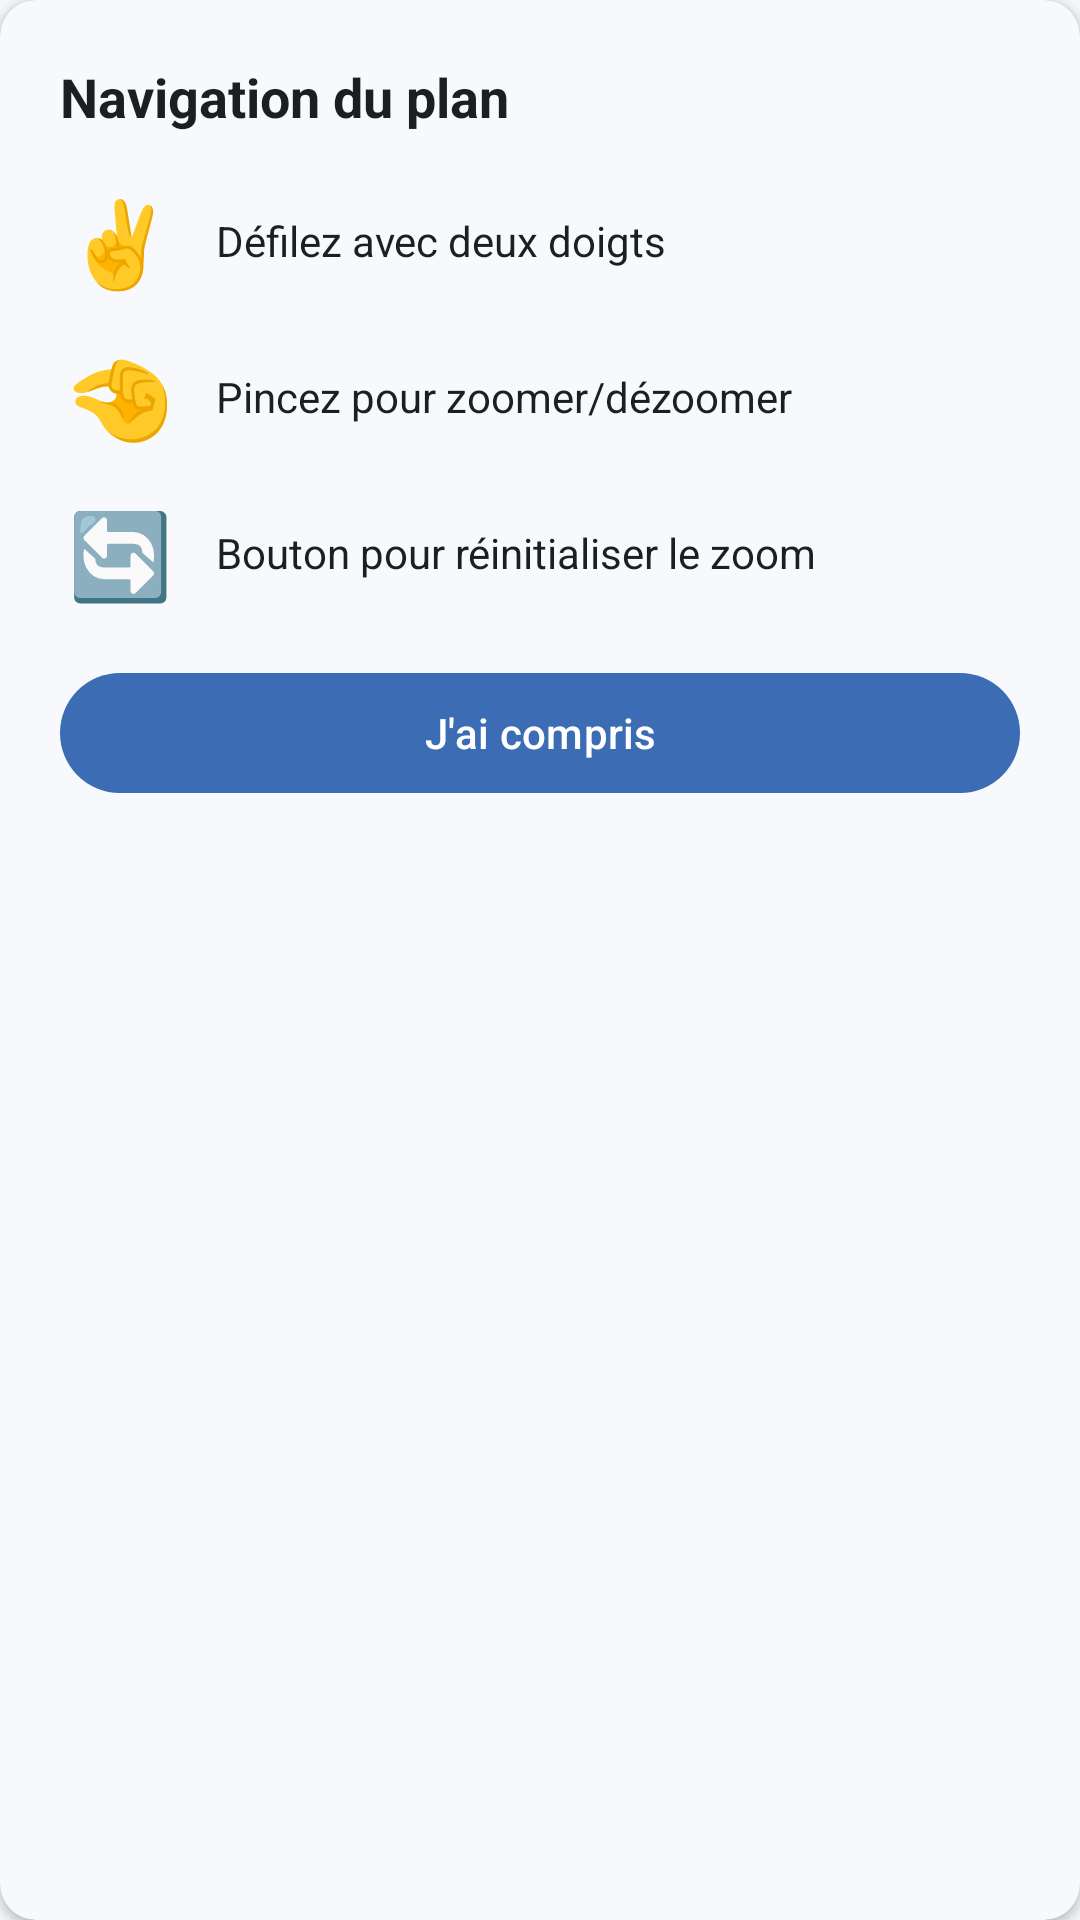

Write the Android layout XML for this screen, with the resource values it uses.
<!-- AndroidManifest.xml: application theme Theme.NetworkXY -->
<!-- res/layout/overlay_navigation_guide.xml -->
<?xml version="1.0" encoding="utf-8"?>
<androidx.cardview.widget.CardView xmlns:android="http://schemas.android.com/apk/res/android"
    xmlns:app="http://schemas.android.com/apk/res-auto"
    android:id="@+id/navigation_guide_card"
    android:layout_width="match_parent"
    android:layout_height="wrap_content"
    android:layout_margin="16dp"
    android:elevation="8dp"
    app:cardCornerRadius="12dp"
    app:cardBackgroundColor="@color/md_theme_surface">

    <LinearLayout
        android:layout_width="match_parent"
        android:layout_height="wrap_content"
        android:orientation="vertical"
        android:padding="20dp">

        <TextView
            android:layout_width="match_parent"
            android:layout_height="wrap_content"
            android:text="@string/navigation_guide_title"
            android:textSize="18sp"
            android:textStyle="bold"
            android:textColor="@color/md_theme_on_surface"
            android:layout_marginBottom="16dp"/>

        
        <LinearLayout
            android:layout_width="match_parent"
            android:layout_height="wrap_content"
            android:orientation="horizontal"
            android:layout_marginBottom="12dp"
            android:gravity="center_vertical">

            <TextView
                android:layout_width="40dp"
                android:layout_height="40dp"
                android:text="✌️"
                android:textSize="28sp"
                android:gravity="center"/>

            <TextView
                android:layout_width="0dp"
                android:layout_height="wrap_content"
                android:layout_weight="1"
                android:layout_marginStart="12dp"
                android:text="@string/navigation_guide_scroll"
                android:textSize="14sp"
                android:textColor="@color/md_theme_on_surface"/>
        </LinearLayout>

        
        <LinearLayout
            android:layout_width="match_parent"
            android:layout_height="wrap_content"
            android:orientation="horizontal"
            android:layout_marginBottom="12dp"
            android:gravity="center_vertical">

            <TextView
                android:layout_width="40dp"
                android:layout_height="40dp"
                android:text="🤏"
                android:textSize="28sp"
                android:gravity="center"/>

            <TextView
                android:layout_width="0dp"
                android:layout_height="wrap_content"
                android:layout_weight="1"
                android:layout_marginStart="12dp"
                android:text="@string/navigation_guide_zoom"
                android:textSize="14sp"
                android:textColor="@color/md_theme_on_surface"/>
        </LinearLayout>

        
        <LinearLayout
            android:layout_width="match_parent"
            android:layout_height="wrap_content"
            android:orientation="horizontal"
            android:layout_marginBottom="16dp"
            android:gravity="center_vertical">

            <TextView
                android:layout_width="40dp"
                android:layout_height="40dp"
                android:text="🔄"
                android:textSize="28sp"
                android:gravity="center"/>

            <TextView
                android:layout_width="0dp"
                android:layout_height="wrap_content"
                android:layout_weight="1"
                android:layout_marginStart="12dp"
                android:text="@string/navigation_guide_reset"
                android:textSize="14sp"
                android:textColor="@color/md_theme_on_surface"/>
        </LinearLayout>

        <com.google.android.material.button.MaterialButton
            android:id="@+id/btn_got_it"
            android:layout_width="match_parent"
            android:layout_height="wrap_content"
            android:text="@string/navigation_guide_got_it"
            style="@style/Widget.Material3.Button"/>

    </LinearLayout>

</androidx.cardview.widget.CardView>
<!-- resources referenced by this layout -->
<resources>
  <color name="md_theme_on_surface">#1C1E21</color>
  <color name="md_theme_surface">#F8F9FC</color>
  <string name="navigation_guide_got_it">J\'ai compris</string>
  <string name="navigation_guide_reset">Bouton pour réinitialiser le zoom</string>
  <string name="navigation_guide_scroll">Défilez avec deux doigts</string>
  <string name="navigation_guide_title">Navigation du plan</string>
  <string name="navigation_guide_zoom">Pincez pour zoomer/dézoomer</string>
  <style name="Theme.NetworkXY" parent="Theme.Material3.Light.NoActionBar">
          <item name="colorPrimary">@color/md_theme_primary</item>
          <item name="colorOnPrimary">@color/md_theme_on_primary</item>
          <item name="colorPrimaryContainer">@color/md_theme_primary_container</item>
          <item name="colorOnPrimaryContainer">@color/md_theme_on_primary_container</item>
  
          <item name="colorSecondary">@color/md_theme_secondary</item>
          <item name="colorOnSecondary">@color/md_theme_on_secondary</item>
          <item name="colorSecondaryContainer">@color/md_theme_secondary_container</item>
          <item name="colorOnSecondaryContainer">@color/md_theme_on_secondary_container</item>
  
          <item name="colorTertiary">@color/md_theme_tertiary</item>
          <item name="colorOnTertiary">@color/md_theme_on_tertiary</item>
          <item name="colorTertiaryContainer">@color/md_theme_tertiary_container</item>
          <item name="colorOnTertiaryContainer">@color/md_theme_on_tertiary_container</item>
  
          <item name="colorError">@color/md_theme_error</item>
          <item name="colorOnError">@color/md_theme_on_error</item>
  
          <item name="android:colorBackground">@color/md_theme_background</item>
          <item name="colorOnBackground">@color/md_theme_on_background</item>
          <item name="colorSurface">@color/md_theme_surface</item>
          <item name="colorOnSurface">@color/md_theme_on_surface</item>
          <item name="colorSurfaceVariant">@color/md_theme_surface_variant</item>
          <item name="colorOnSurfaceVariant">@color/md_theme_on_surface_variant</item>
          <item name="colorOutline">@color/md_theme_outline</item>
      </style>
  <color name="md_theme_primary">#3B6CB4</color>
  <color name="md_theme_on_primary">#FFFFFF</color>
  <color name="md_theme_primary_container">#DAEAFF</color>
  <color name="md_theme_on_primary_container">#0F2B4D</color>
  <color name="md_theme_secondary">#546E7A</color>
  <color name="md_theme_on_secondary">#FFFFFF</color>
  <color name="md_theme_secondary_container">#D7E8EF</color>
  <color name="md_theme_on_secondary_container">#1B2D35</color>
  <color name="md_theme_tertiary">#5C8A6F</color>
  <color name="md_theme_on_tertiary">#FFFFFF</color>
  <color name="md_theme_tertiary_container">#D4EDDE</color>
  <color name="md_theme_on_tertiary_container">#0F2B1A</color>
  <color name="md_theme_error">#C62828</color>
  <color name="md_theme_on_error">#FFFFFF</color>
  <color name="md_theme_background">#F5F7FA</color>
  <color name="md_theme_on_background">#1C1E21</color>
  <color name="md_theme_surface_variant">#E4E7ED</color>
  <color name="md_theme_on_surface_variant">#444952</color>
  <color name="md_theme_outline">#8D919A</color>
</resources>
